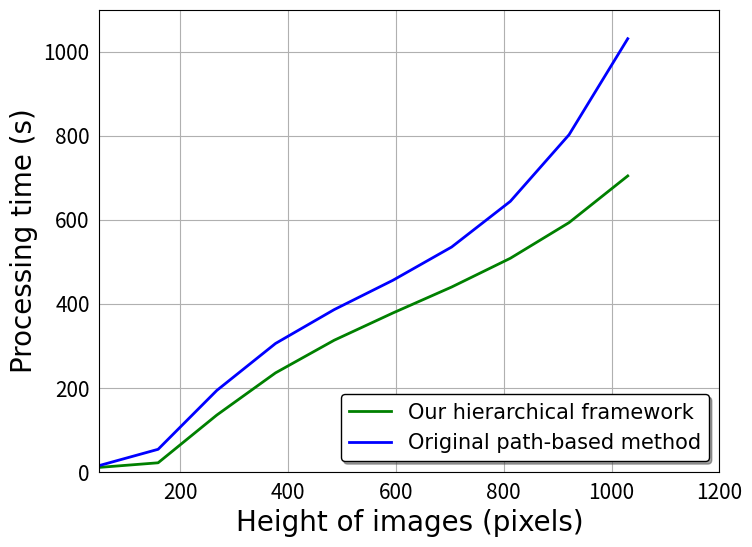

Source code (Python):
# import
import matplotlib as mpl
import matplotlib.pyplot as plt
import numpy as np
from scipy.interpolate import make_interp_spline
from matplotlib.font_manager import FontProperties

# import external font
song = FontProperties(fname='./simsun-bold.ttf')

# raw data
x = [64, 128, 256, 512, 1024]
y1 = [0.64, 1.08, 122.29, 329.68, 697.34]
# np.random.seed(2)
# y2 = np.random.randn(10)
y2 = [7.98, 24.56, 178.76, 403.22, 1016.25]
# np.random.seed(3)
# y3 = np.random.randn(10)

# interp data
spl = make_interp_spline(x, y1, k=3)
spl2 = make_interp_spline(x, y2, k=3)
# spl3 = make_interp_spline(x, y3, k=3)
x_smooth = np.linspace(50, 1030, 10)
y1_smooth = spl(x_smooth)
y2_smooth = spl2(x_smooth)
# y3_smooth = spl3(x_smooth)


# plot
plt.figure(figsize=(8, 6), dpi=72)
# theme #
# print(plt.style.available) # 查看所有主题
# plt.style.use('seaborn-whitegrid')
# mpl.rcParams['xtick.color'] = 'red' # 可根据需要修改该主题某些属性，属性通过mpl.style.library['seaborn']查看
# mpl.rcParams['ytick.color'] = 'blue'

line1 = plt.plot(x_smooth, y1_smooth, c='green', label='Our hierarchical framework', linewidth=2)  # 这里的颜色参数cmap可以使用colormap
line2 = plt.plot(x_smooth, y2_smooth, c='blue', label='Original path-based method', linewidth=2)
# line3 = plt.plot(x_smooth, y3_smooth, c='blue', label='label3', linewidth=3)

# 网格
plt.grid(True)
# x轴名称
plt.xlabel(u'Height of images (pixels)', family='Times New Roman', fontsize=20)
# plt.xlabel(u'名称', fontsize=20, family='simsun', style='oblique', weight='bold')
# y轴名称
plt.ylabel(u'Processing time (s)', family='Times New Roman', fontsize=20)
# 图标题
# plt.title('title', fontsize=24)
# 标签图例
plt.legend(loc='lower right', prop={'size': 15, "family": "Times New Roman"}, shadow=True, edgecolor='black')
# loc取值：
# 'best'            0
# 'upper right'     1
# 'upper left'      2
# 'lower left'      3
# 'lower right'     4
# 'right'           5
# 'center left'     6
# 'center right'    7
# 'lower center'    8
# 'upper center'    9
# 'center'          10

# 坐标区间
plt.axis([50, 1200, 0, 1100])
# 坐标轴其他参数设置
plt.tick_params(axis='both', which='major', labelsize=15, left=False, bottom=False)  # 参数left，bottom等是刻度的可见设置
# 自定义坐标轴刻度值
# plt.yticks(np.arange(4), ('10$^0$', '10$^1$', '10$^2$', '10$^3$'))
# 刻度间隔
x_major_locator = plt.MultipleLocator(200) #把x轴的刻度间隔设置为10，并存在变量里
y_major_locator = plt.MultipleLocator(200) #把y轴的刻度间隔设置为1，并存在变量里
ax = plt.gca()  # ax为两条坐标轴的实例
ax.xaxis.set_major_locator(x_major_locator) #把x轴的主刻度设置为10的倍数
ax.yaxis.set_major_locator(y_major_locator) #把y轴的主刻度设置为1的倍数

# plt.show()

filepath = "fig5.png"
plt.savefig(filepath)